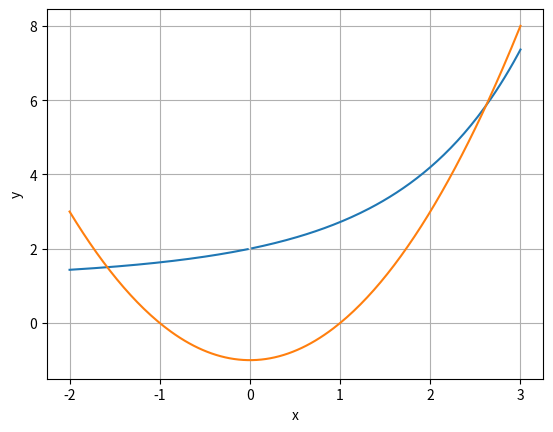

Generate this figure with matplotlib:
import numpy as np
import matplotlib.pyplot as plt
from scipy.optimize import fsolve
# Решите систему уравнений:
# y = x**2 – 1
# exp(x) + x∙(1 – y) = 1
def equations(p):
    x, y = p
    return (y - x**2 + 1, np.exp(x) - x*y +x -1)

# построим графики
x = np.linspace(-2,3,201)
plt.plot(x,(np.exp(x) +x - 1)/x) #синий
plt.plot(x, x**2 - 1)
plt.xlabel('x')
plt.ylabel('y')
plt.ylim(-1.5)
plt.grid(True)
plt.show()

# решим с-му численным методом
#1
xx = -1.5
yy = 1.5
print("Решение с точкой приближения: (",xx,";",yy,")")
x1, y1 = fsolve(equations,(xx,yy))
print ("x1=",x1,"; y1=",y1)
#2
xx = 2.5
yy = 5.5
print("Решение с точкой приближения: (",xx,";",yy,")")
x2, y2 = fsolve(equations,(xx,yy))
print ("x2=",x2,"; y2=",y2)

print()
# Решите систему уравнений и неравенств:
# y = x**2 – 1
# exp(x) + x∙(1 – y) > 1

def ner(x,y):
    return np.exp(x)+x*(1-y)-1
print ("Выше мы нашли корни системы уравнений. Проверим найденные корни, подставив их в систему с уравнением и неравенством.")
print("y = x**2 – 1")
print ("exp(x) + x∙(1 – y) -1 > 0")
print("Решением системы будут корни, при котором выполняется неравенство (>0 ). Подставим и посчитаем:")
print("x1,y1:",ner(x1,y1))
print("x2,y2:",ner(x2,y2))